Run: headless pygame with SDL's dummy video driver; simulated clock (each Clock.tick advances the game by its frame time, no real sleeping); random seed 0; keys injected as events and as key.get_pressed() state; no mouse input.
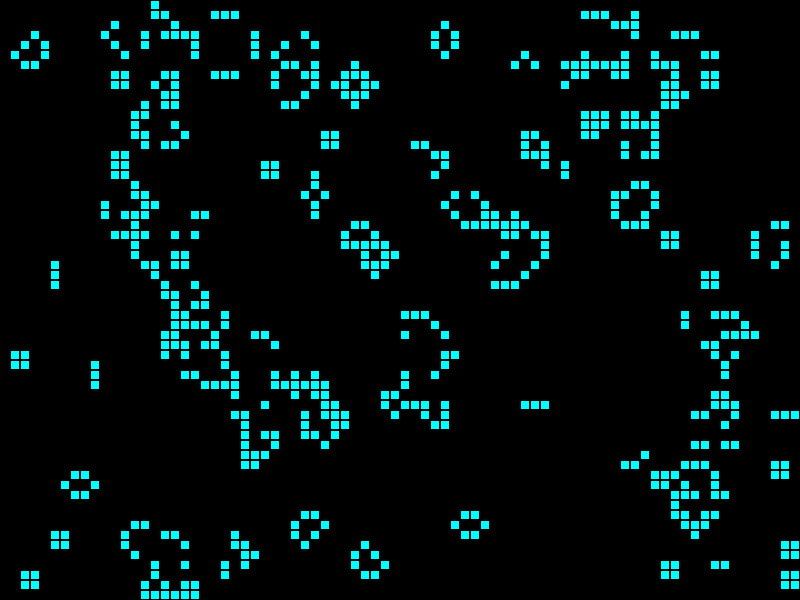
Frame 1 of 4 · flips 1–60 · no input
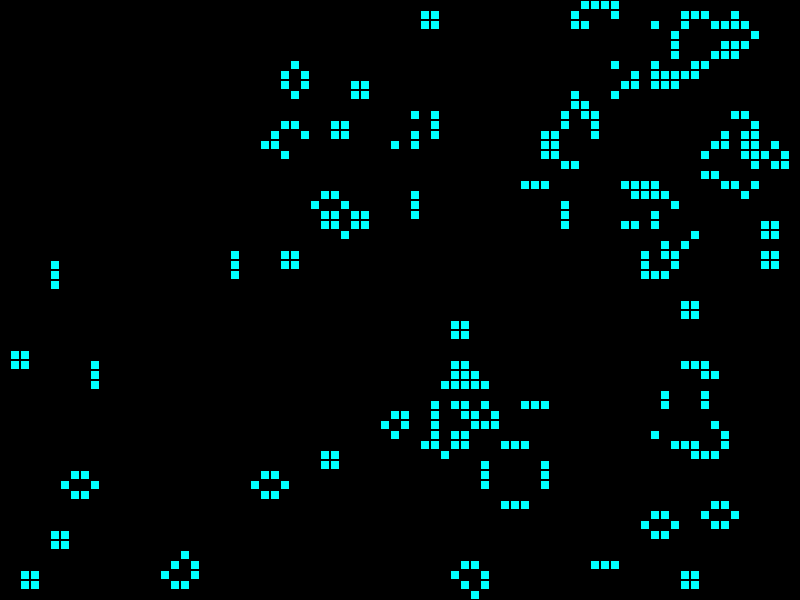
Frame 2 of 4 · flips 61–180 · tapped SPACE, RETURN · held RIGHT (→), D
Frame 3 of 4 · flips 181–300 · held DOWN (↓), S · screen unchanged from frame 2, image omitted
Frame 4 of 4 · flips 301–420 · held LEFT (←), A, UP (↑), W · screen unchanged from frame 3, image omitted

The pygame program that drew these frames:

import pygame
import random
import time
import sys


class LifeGame:

    def __init__(self, width=800, height=600, cell_size=10, fps=5, alive_color=(0, 255, 255), dead_color=(0, 0, 0)):
        """
        Initialize global parameters, grids, event handling flags
        :param width: width of game window
        :param height: height of game window
        :param cell_size: cell resolution
        :param fps: desired fps. -1 for max fps
        :param alive_color: RGB tuple for alive cell color
        :param dead_color: RGB tuple for dead  cell color
        """
        self.width = width
        self.height = height
        self.screen = pygame.display.set_mode((self.width, self.height))
        self.DEAD_COLOR = dead_color
        self.ALIVE_COLOR = alive_color
        self.CELL_SIZE = cell_size
        self.fps = fps
        self.frame_time = int(1000 / self.fps)
        self.rows = int(self.height / self.CELL_SIZE)
        self.cols = int(self.width / self.CELL_SIZE)

        self.grid_last = self.init_grid(0)
        self.grid_curr = self.init_grid()

        self.paused = False
        self.quit = False

    def init_grid(self, val=None):
        """
        Creates and initializes a grid
        :param val: value with which the grid needs to be initialized
        :return: grid
        """
        if val is not None:
            grid = [[val for c in range(self.cols)] for r in range(self.rows)]
        else:
            grid = [[random.randint(0, 1) for c in range(self.cols)] for r in range(self.rows)]
        return grid

    def update_grid(self):
        """
        Copies the current grid to last grid. Updates current grid using rules in update_cell function
        :return:
        """
        def update_cell(row, col):
            cell = self.grid_last[row][col]
            count_neighbors = -cell
            for i in range(row - 1, row + 2):
                if not 0 <= i < self.rows:
                    continue
                for j in range(col - 1, col + 2):
                    if not 0 <= j < self.cols:
                        continue
                    count_neighbors += self.grid_last[i][j]
            if cell == 1:
                if count_neighbors == 2 or count_neighbors == 3:
                    return 1
                else:
                    return 0
            if cell == 0:
                if count_neighbors == 3:
                    return 1
                else:
                    return 0

        self.grid_last = self.grid_curr
        self.grid_curr = self.init_grid(0)
        self.grid_curr = [[update_cell(r, c) for c in range(self.cols)] for r in range(self.rows)]

    def print_grid(self):
        """
        Prints the current grid to screen
        :return:
        """
        for r in range(self.rows):
            for c in range(self.cols):
                if self.grid_curr[r][c] == 1:
                    pygame.draw.rect(self.screen, self.ALIVE_COLOR, (
                        c * self.CELL_SIZE + 1, r * self.CELL_SIZE + 1, self.CELL_SIZE-2, self.CELL_SIZE-2))
                else:
                    pygame.draw.rect(self.screen, self.DEAD_COLOR, (
                        c * self.CELL_SIZE, r * self.CELL_SIZE, self.CELL_SIZE, self.CELL_SIZE))
        pygame.display.flip()
        return

    def time_delay(self, start_time):
        """
        Delays time to set the desired FPS
        :param start_time: Input time at which the function has been called
        :return:
        """
        sleep_time = self.frame_time - (int(round(time.time() * 1000)) - start_time)
        if sleep_time > 0:
            time.sleep(sleep_time / 1000)
        return

    def event_handler(self):
        """
        Handles key presses
        q -- quit game
        r -- re-initialize to random cells
        s -- pause/play
        e -- next frame
        :return:
        """
        for event in pygame.event.get():
            if event.type == pygame.KEYDOWN:
                print("key pressed")
                if event.unicode == "s":
                    print("Toggling pause.")
                    if self.paused:
                        self.paused = False
                    else:
                        self.paused = True
                elif event.unicode == "r":
                    print("Randomizing grid.")
                    self.grid_curr = self.init_grid()
                elif event.unicode == "q":
                    print("Quitting game")
                    self.quit = True
                elif event.unicode == "e":
                    print("Next frame")
                    self.update_grid()
            if event.type == pygame.QUIT:
                sys.exit()

    def run_game(self):
        """
        Run the game
        :return:
        """
        while True:
            start_time = int(round(time.time() * 1000))
            self.print_grid()
            self.event_handler()
            if self.quit:
                return
            if not self.paused:
                self.update_grid()
                self.time_delay(start_time)


if __name__ == "__main__":
    game = LifeGame()
    game.run_game()
